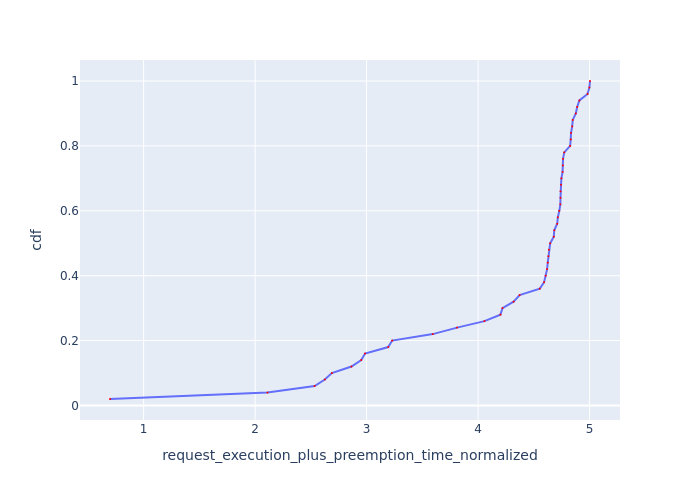

Data behind this chart, as committed beside it:
Request Id, request_execution_plus_preemption_time_n…, cdf
0_49, 0.6982, 0.02
0_48, 2.111, 0.04
0_46, 2.533, 0.06
0_43, 2.625, 0.08
0_40, 2.688, 0.1
0_44, 2.864, 0.12
0_45, 2.952, 0.14
0_35, 2.986, 0.16
0_16, 3.194, 0.18
0_37, 3.229, 0.2
0_38, 3.594, 0.22
0_31, 3.812, 0.24
0_41, 4.057, 0.26
0_32, 4.2, 0.28
0_10, 4.219, 0.3
0_13, 4.318, 0.32
0_47, 4.372, 0.34
0_11, 4.554, 0.36
0_30, 4.592, 0.38
0_39, 4.607, 0.4
0_29, 4.619, 0.42
0_42, 4.625, 0.44
0_15, 4.63, 0.46
0_19, 4.635, 0.48
0_25, 4.647, 0.5
0_22, 4.679, 0.52
0_24, 4.683, 0.54
0_23, 4.71, 0.56
0_20, 4.715, 0.58
0_21, 4.729, 0.6
0_33, 4.738, 0.62
0_26, 4.739, 0.64
0_27, 4.74, 0.66
0_28, 4.744, 0.68
0_18, 4.747, 0.7
0_34, 4.758, 0.72
0_17, 4.76, 0.74
0_36, 4.762, 0.76
0_12, 4.773, 0.78
0_5, 4.826, 0.8
0_1, 4.831, 0.82
0_7, 4.834, 0.84
0_14, 4.844, 0.86
0_6, 4.849, 0.88
0_9, 4.877, 0.9
0_3, 4.889, 0.92
0_2, 4.909, 0.94
0_8, 4.982, 0.96
0_4, 4.998, 0.98
0_0, 5.004, 1.0
